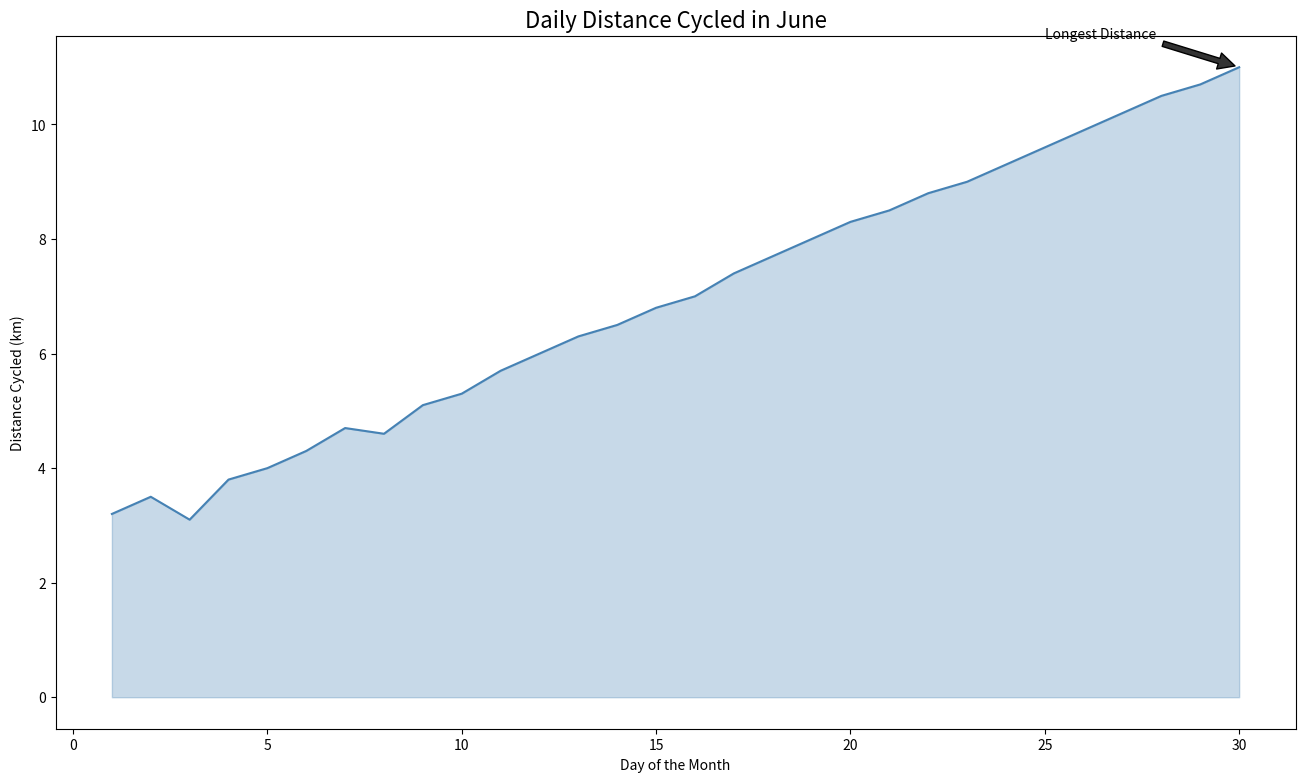

Recreate this plot in Python.

import pandas as pd
import seaborn as sns
import matplotlib.pyplot as plt

data = {
    "Day": list(range(1, 31)),
    "Distance_Cycled": [3.2, 3.5, 3.1, 3.8, 4.0, 4.3, 4.7, 4.6, 5.1, 5.3, 
                        5.7, 6.0, 6.3, 6.5, 6.8, 7.0, 7.4, 7.7, 8.0, 8.3, 
                        8.5, 8.8, 9.0, 9.3, 9.6, 9.9, 10.2, 10.5, 10.7, 11.0]
}

df = pd.DataFrame(data)

plt.figure(figsize=(16, 9))
area_chart = sns.lineplot(data=df, x='Day', y='Distance_Cycled', color="#4682B4")
area_chart.fill_between(df['Day'], df['Distance_Cycled'], color="#4682B4", alpha=0.3)

plt.annotate('Longest Distance',
             xy=(30, 11.0),
             xytext=(25, 11.5),
             arrowprops=dict(facecolor='#333333', shrink=0.05),
             )

plt.title('Daily Distance Cycled in June', fontsize=16)
plt.xlabel('Day of the Month')
plt.ylabel('Distance Cycled (km)')

plt.show()
